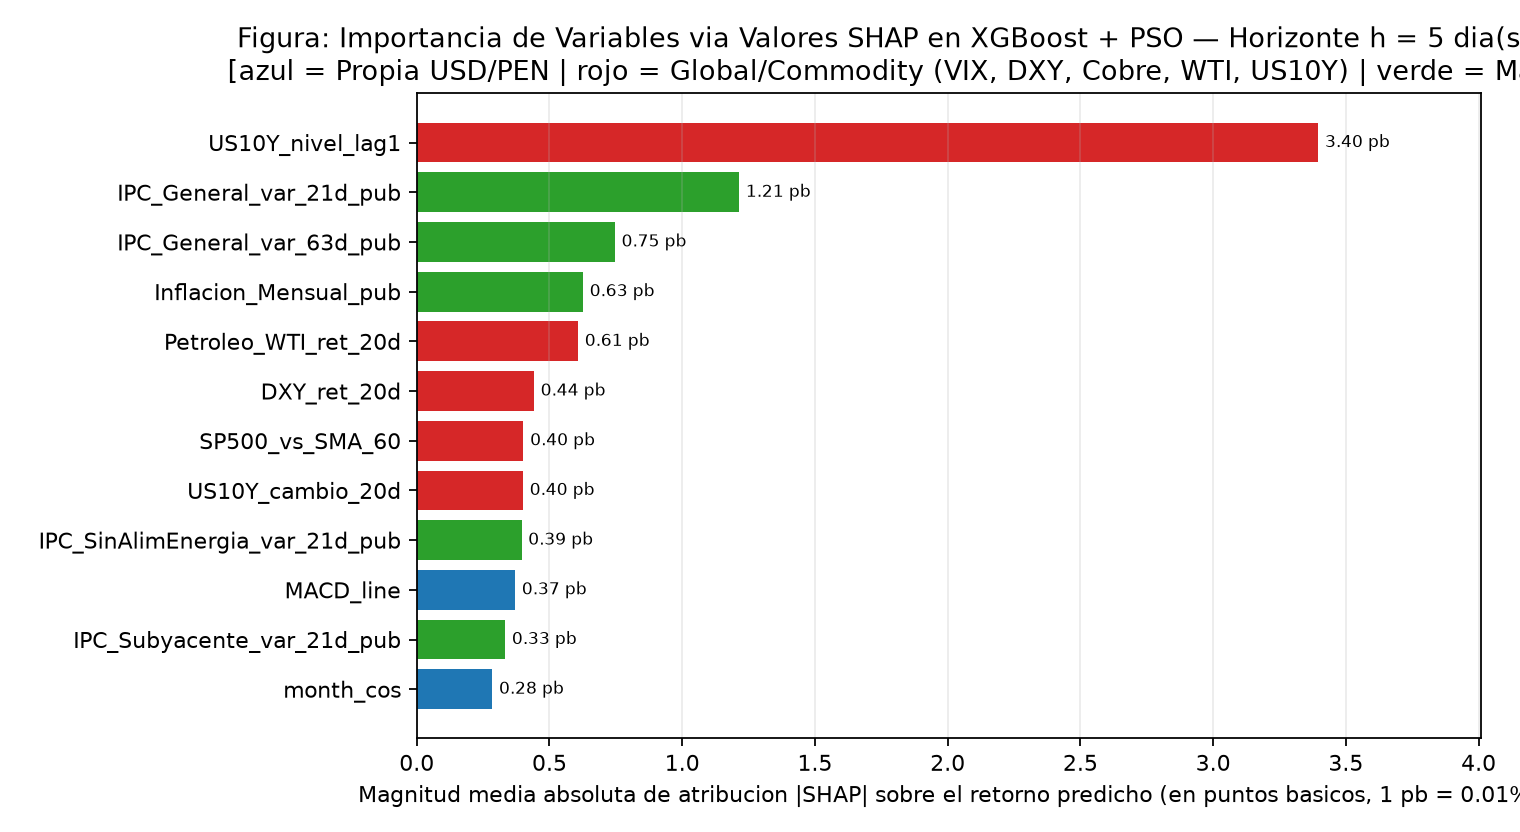

The data file committed next to this chart (first rows):
, importancia_relativa
US10Y_nivel_lag1, 3.396
IPC_General_var_21d_pub, 1.215
IPC_General_var_63d_pub, 0.7465
Inflacion_Mensual_pub, 0.6265
Petroleo_WTI_ret_20d, 0.6079
DXY_ret_20d, 0.4417
SP500_vs_SMA_60, 0.4021
US10Y_cambio_20d, 0.4004
IPC_SinAlimEnergia_var_21d_pub, 0.3948
MACD_line, 0.3708
IPC_Subyacente_var_21d_pub, 0.3333
month_cos, 0.2848
IPC_Transables_var_63d_pub, 0.2768
VIX_nivel_lag1, 0.2263
SP500_ret_60d, 0.2127
PEN_ret_acum_20d, 0.2105
PEN_ret_acum_60d, 0.2083
price_vs_SMA_60, 0.1815
Cobre_vs_SMA_60, 0.1774
Oro_vs_SMA_20, 0.1656
SP500_ret_5d, 0.1085
MACD_histogram, 0.0982
month_sin, 0.08355
VIX_cambio_20d, 0.07695
SP500_ret_20d, 0.07119
US10Y_cambio_5d, 0.06064
VIX_cambio_5d, 0.05786
Oro_ret_1d, 0.04417
st_x_Inflacion_12M_pub, 0.03562
st_x_Oro_ret_20d, 0.02636
st_x_Cobre_ret_5d, 0.01502
st_x_PEN_vol_20d, 0.01299
st_x_PEN_ret_5d, 0.006005
st_x_Cobre_ret_20d, 0.003624
st_x_DXY_ret_20d, 0.003255
st_x_DXY_ret_5d, 0.002727
st_x_SP500_ret_20d, 0.0
st_x_WTI_ret_20d, 0.0
